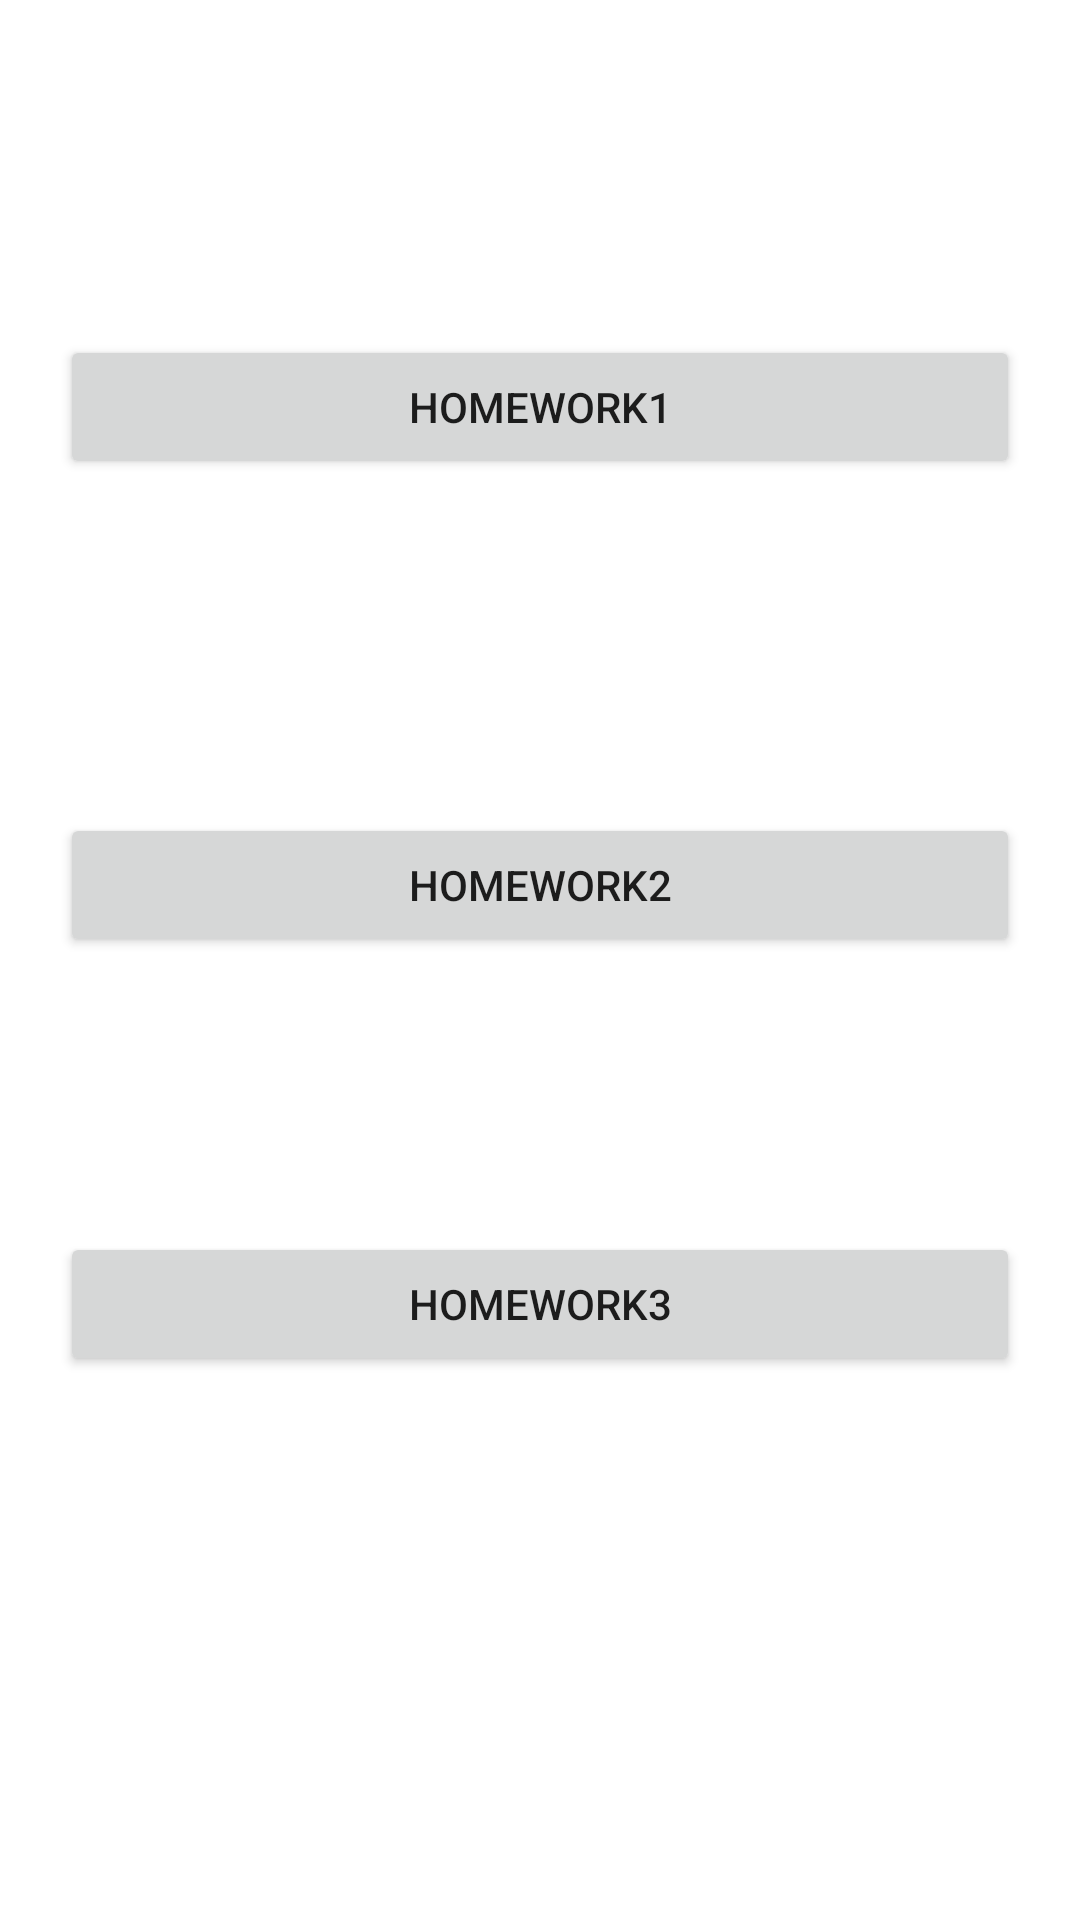

Write the Android layout XML for this screen, with the resource values it uses.
<!-- AndroidManifest.xml: application theme Theme.AN07 -->
<!-- res/layout/activity_main.xml -->
<?xml version="1.0" encoding="utf-8"?>
<androidx.constraintlayout.widget.ConstraintLayout xmlns:android="http://schemas.android.com/apk/res/android"
    xmlns:app="http://schemas.android.com/apk/res-auto"
    xmlns:tools="http://schemas.android.com/tools"
    android:layout_width="match_parent"
    android:layout_height="match_parent"
    tools:context=".MainActivity">

    <Button
        android:id="@+id/hw1_button"
        android:layout_width="0dp"
        android:layout_height="wrap_content"
        android:layout_margin="20dp"
        android:text="@string/dz1"
        app:layout_constraintBottom_toTopOf="@+id/hw2_button"
        app:layout_constraintEnd_toEndOf="parent"
        app:layout_constraintStart_toStartOf="parent"
        app:layout_constraintTop_toTopOf="parent" />

    <Button
        android:id="@+id/hw2_button"
        android:layout_width="0dp"

        android:layout_height="wrap_content"
        android:layout_margin="20dp"
        android:text="@string/dz2"
        app:layout_constraintBottom_toTopOf="@+id/hw3_button"
        app:layout_constraintEnd_toEndOf="parent"
        app:layout_constraintHorizontal_bias="0.4"
        app:layout_constraintStart_toStartOf="parent"
        app:layout_constraintTop_toTopOf="parent"
        app:layout_constraintVertical_bias="0.778" />

    <Button
        android:id="@+id/hw3_button"
        android:layout_width="0dp"

        android:layout_height="wrap_content"
        android:layout_margin="20dp"
        android:text="@string/dz3"
        app:layout_constraintBottom_toBottomOf="parent"
        app:layout_constraintEnd_toEndOf="parent"
        app:layout_constraintHorizontal_bias="0.6"
        app:layout_constraintStart_toStartOf="parent"
        app:layout_constraintTop_toTopOf="parent"
        app:layout_constraintVertical_bias="0.708" />

</androidx.constraintlayout.widget.ConstraintLayout>
<!-- resources referenced by this layout -->
<resources>
  <string name="dz1">Homework1</string>
  <string name="dz2">Homework2</string>
  <string name="dz3">Homework3</string>
  <style name="Theme.AN07" parent="Theme.MaterialComponents.DayNight.NoActionBar">
          
          <item name="colorPrimary">@color/purple_500</item>
          <item name="colorPrimaryVariant">@color/purple_700</item>
          <item name="colorOnPrimary">@color/white</item>
          
          <item name="colorSecondary">@color/teal_200</item>
          <item name="colorSecondaryVariant">@color/teal_700</item>
          <item name="colorOnSecondary">@color/black</item>
          
          <item name="android:statusBarColor" tools:targetApi="l">?attr/colorPrimaryVariant</item>
          
      </style>
  <color name="purple_500">#FF6200EE</color>
  <color name="purple_700">#FF3700B3</color>
  <color name="white">#FFFFFFFF</color>
  <color name="teal_200">#FF03DAC5</color>
  <color name="teal_700">#FF018786</color>
  <color name="black">#FF000000</color>
</resources>
